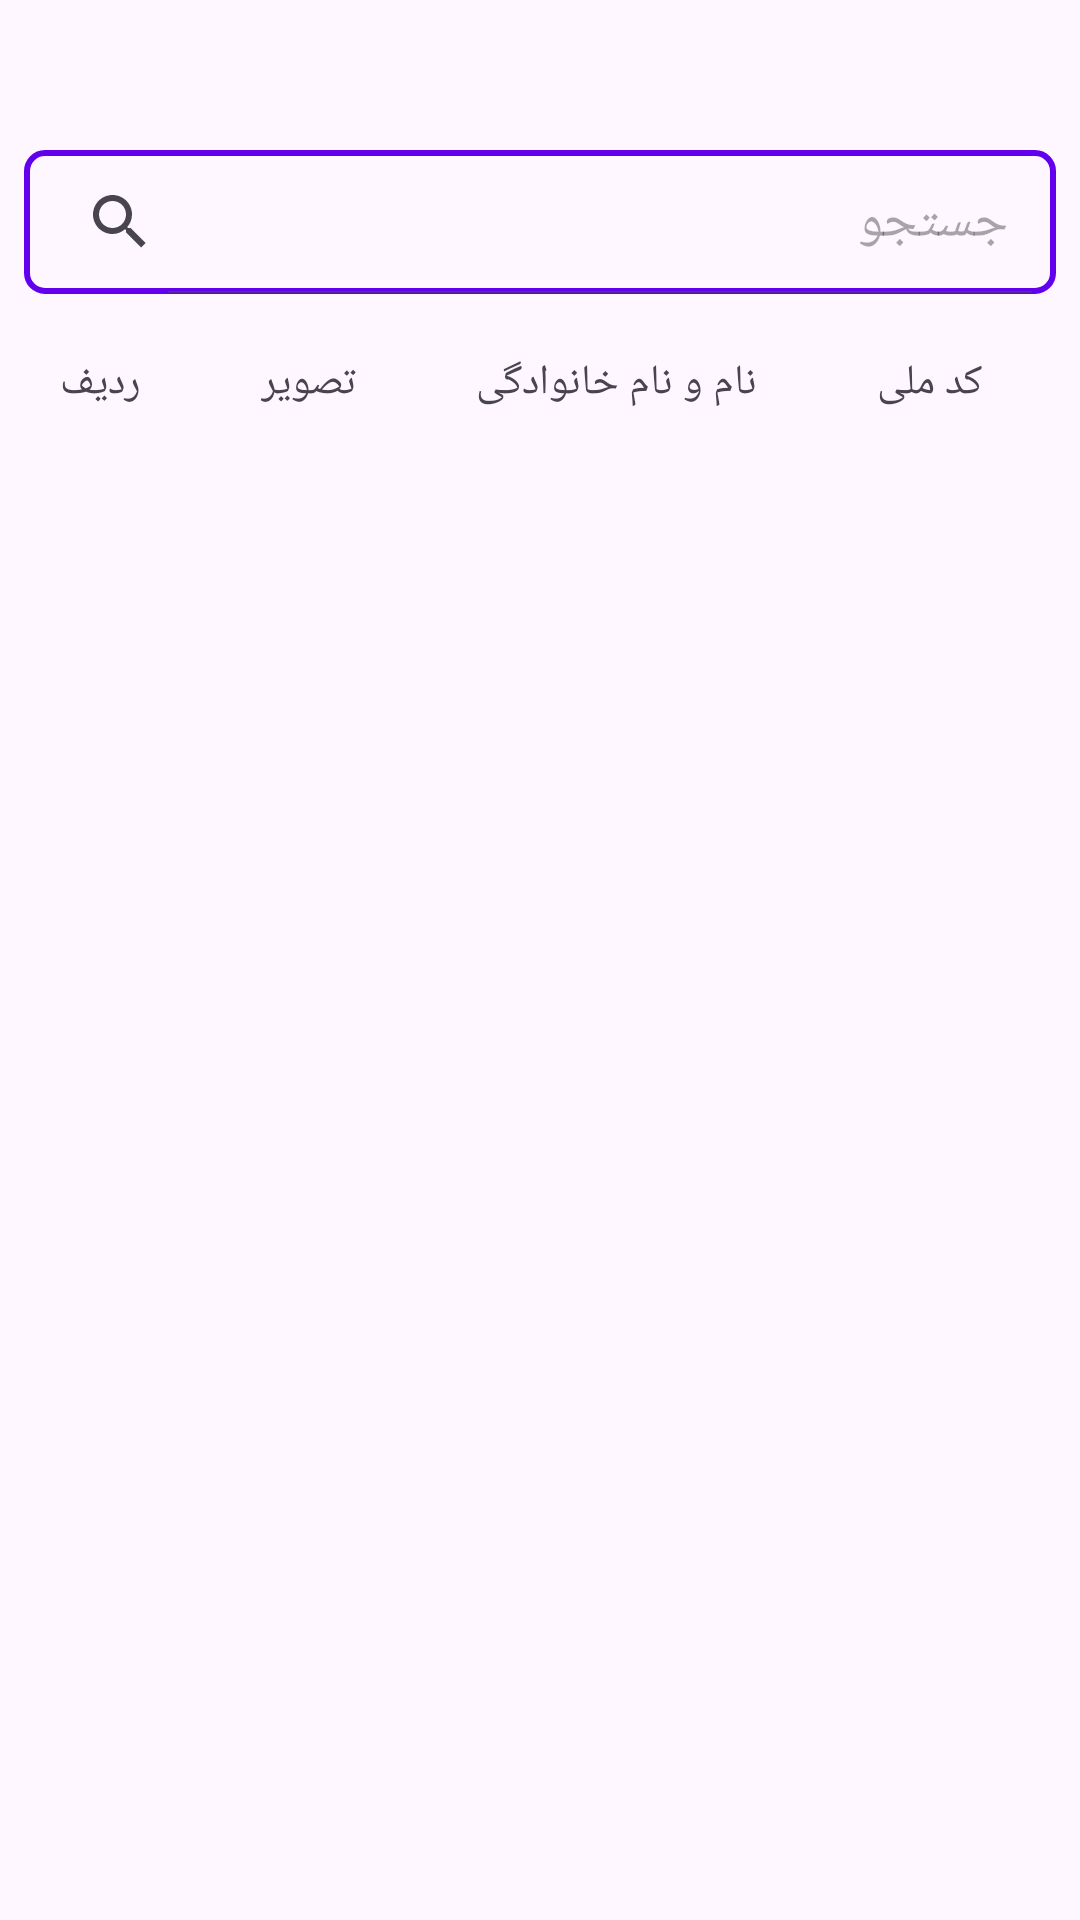

This screen was rendered from an Android layout file. Write that file and the resources it references.
<!-- AndroidManifest.xml: activity theme Theme.GridView_Example.NoActionBar -->
<!-- res/layout/activity_main.xml -->
<?xml version="1.0" encoding="utf-8"?>
<androidx.drawerlayout.widget.DrawerLayout xmlns:android="http://schemas.android.com/apk/res/android"
    xmlns:app="http://schemas.android.com/apk/res-auto"
    xmlns:tools="http://schemas.android.com/tools"
    android:id="@+id/drawer_layout"
    android:layout_width="match_parent"
    android:layout_height="match_parent"
    android:fitsSystemWindows="true"
    tools:openDrawer="start">



    <LinearLayout
        android:layout_width="match_parent"
        android:layout_height="match_parent"
        android:orientation="vertical">

        <SearchView
            android:id="@+id/SearchView"
            android:background="@drawable/search_view_sahpe"
            android:layout_width="match_parent"
            android:layout_height="wrap_content"
            android:layout_marginRight="8dp"
            android:layout_marginLeft="8dp"
            android:layout_marginTop="50dp"
            android:queryHint="@string/search"
            android:iconifiedByDefault="false"/>

        <TableLayout
            android:layout_width="match_parent"
            android:layout_height="match_parent">

            <TableRow
                android:id="@+id/TableRow"
                android:layout_width="match_parent"
                android:layout_height="match_parent">

                <TextView
                    android:layout_height="wrap_content"
                    android:layout_column="1"
                    android:gravity="center"
                    android:padding="20dp"
                    android:text="@string/row"
                    app:layout_constraintBottom_toBottomOf="parent"
                    app:layout_constraintEnd_toEndOf="parent"
                    app:layout_constraintStart_toStartOf="parent"
                    app:layout_constraintTop_toTopOf="parent" />

                <TextView
                    android:layout_width="wrap_content"
                    android:layout_height="wrap_content"
                    android:layout_column="1"
                    android:gravity="center"
                    android:padding="20dp"
                    android:text="@string/Picture"
                    app:layout_constraintBottom_toBottomOf="parent"
                    app:layout_constraintEnd_toEndOf="parent"
                    app:layout_constraintStart_toStartOf="parent"
                    app:layout_constraintTop_toTopOf="parent" />

                <TextView
                    android:layout_width="wrap_content"
                    android:layout_height="wrap_content"
                    android:layout_column="1"
                    android:gravity="center"
                    android:padding="20dp"
                    android:text="@string/FullName"
                    app:layout_constraintBottom_toBottomOf="parent"
                    app:layout_constraintEnd_toEndOf="parent"
                    app:layout_constraintStart_toStartOf="parent"
                    app:layout_constraintTop_toTopOf="parent" />

                <TextView
                    android:layout_width="wrap_content"
                    android:layout_height="wrap_content"
                    android:layout_column="1"
                    android:gravity="center"
                    android:padding="20dp"
                    android:text="@string/NationalCode"
                    app:layout_constraintBottom_toBottomOf="parent"
                    app:layout_constraintEnd_toEndOf="parent"
                    app:layout_constraintStart_toStartOf="parent"
                    app:layout_constraintTop_toTopOf="parent" />
            </TableRow>

            <androidx.recyclerview.widget.RecyclerView
                android:id="@+id/RecyclerView"
                android:layout_width="match_parent"
                android:layout_height="match_parent"
                android:layout_marginEnd="10dp" />
        </TableLayout>
    </LinearLayout>

</androidx.drawerlayout.widget.DrawerLayout>
<!-- resources referenced by this layout -->
<resources>
  <!-- drawable search_view_sahpe (drawable) -->
  <?xml version="1.0" encoding="utf-8"?>
  <shape xmlns:android="http://schemas.android.com/apk/res/android">
  <corners android:radius="6dp"/>
      <stroke android:width="2dp" android:color="@color/purple_500"/>
  </shape>
  <string name="FullName">نام و نام خانوادگی</string>
  <string name="NationalCode">کد ملی</string>
  <string name="Picture">تصویر</string>
  <string name="row">ردیف</string>
  <string name="search">جستجو</string>
  <style name="Theme.GridView_Example.NoActionBar">
          <item name="windowActionBar">false</item>
          <item name="windowNoTitle">true</item>
      </style>
  <color name="purple_500">#FF6200EE</color>
</resources>
